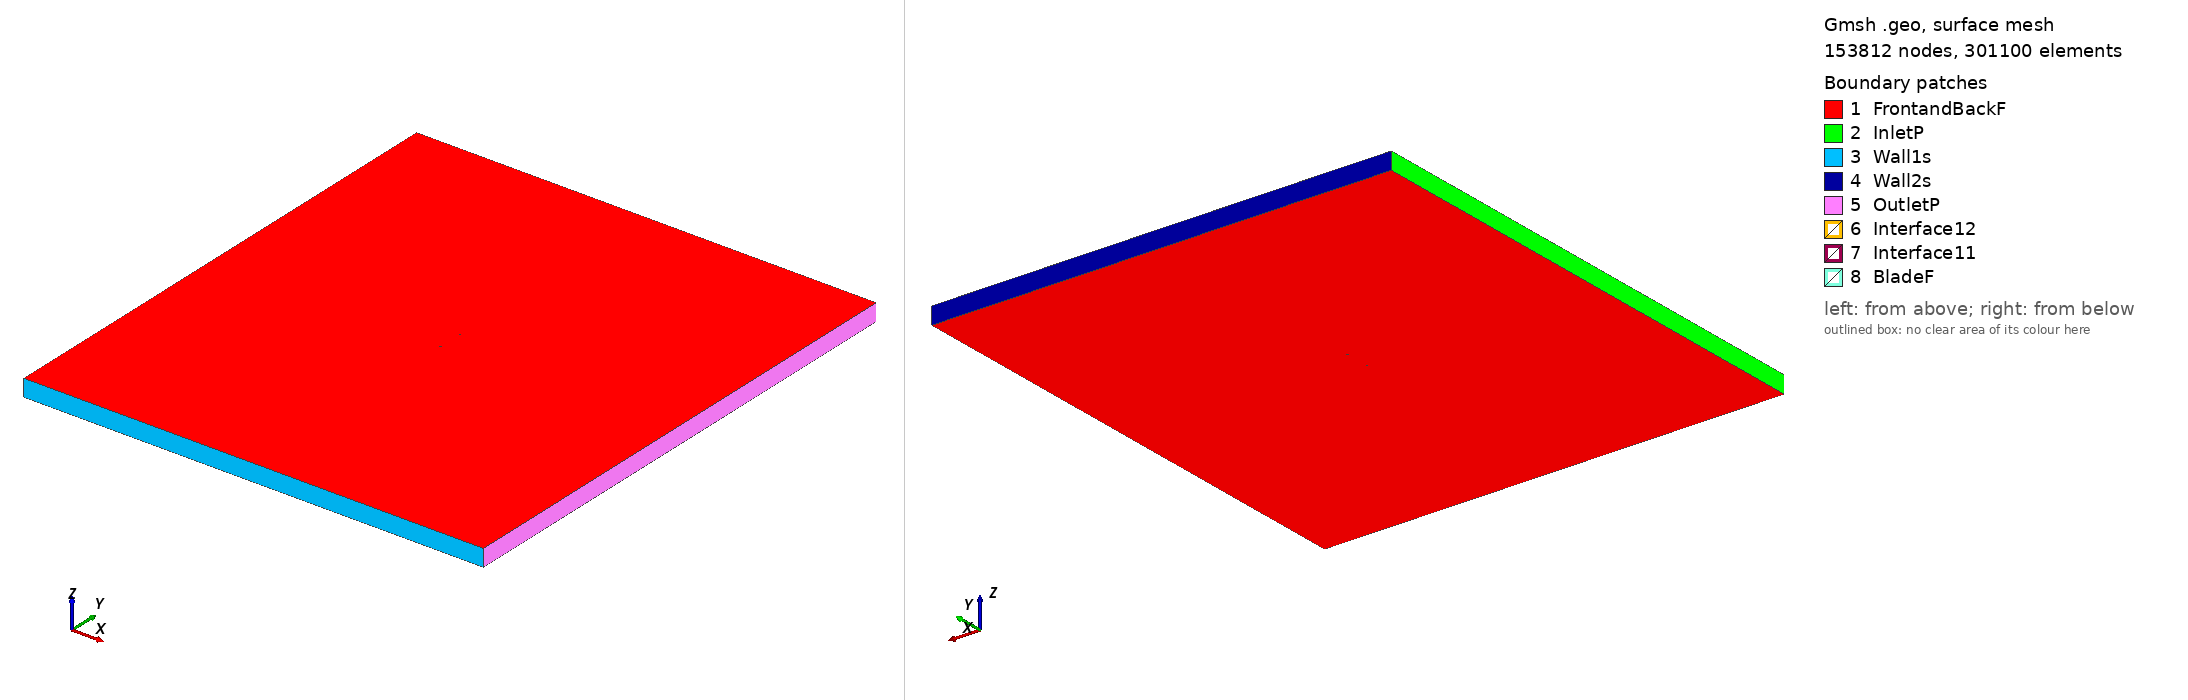

Gmsh geometry script, surface-meshed: 153812 nodes, 301100 surface elements. Boundary patches (legend numbers): 1 FrontandBackF, 2 InletP, 3 Wall1s, 4 Wall2s, 5 OutletP, 6 Interface12, 7 Interface11, 8 BladeF. Left view from above one corner, right view from below the opposite corner. Legend entries are the model's physical surfaces. The drawing asked Gmsh for element sizes between 1% and 20% of the model's largest extent; the script's own settings can give other sizes.

=== clarkw_tsr2_1.1407_aoa_-4.2096.geo (drawn) ===
SetFactory("OpenCASCADE");

Point(1) = {0.074706, 0.743365, 0, 1.0};
Point(2) = {0.071215, 0.743957, 0, 1.0};
Point(3) = {0.063390, 0.745184, 0, 1.0};
Point(4) = {0.047771, 0.747223, 0, 1.0};
Point(5) = {0.032188, 0.748769, 0, 1.0};
Point(6) = {0.016649, 0.749715, 0, 1.0};
Point(7) = {0.001159, 0.750000, 0, 1.0};
Point(8) = {-0.014280, 0.749577, 0, 1.0};
Point(9) = {-0.029664, 0.748431, 0, 1.0};
Point(10) = {-0.044967, 0.746161, 0, 1.0};
Point(11) = {-0.052567, 0.744342, 0, 1.0};
Point(12) = {-0.060119, 0.741861, 0, 1.0};
Point(13) = {-0.063876, 0.740351, 0, 1.0};
Point(14) = {-0.067608, 0.738517, 0, 1.0};
Point(15) = {-0.071304, 0.736192, 0, 1.0};
Point(16) = {-0.073123, 0.734638, 0, 1.0};
Point(17) = {-0.074798, 0.731113, 0, 1.0};
Point(18) = {-0.072692, 0.728776, 0, 1.0};
Point(19) = {-0.070719, 0.728238, 0, 1.0};
Point(20) = {-0.066813, 0.727716, 0, 1.0};
Point(21) = {-0.062938, 0.727612, 0, 1.0};
Point(22) = {-0.059080, 0.727736, 0, 1.0};
Point(23) = {-0.051385, 0.728278, 0, 1.0};
Point(24) = {-0.043710, 0.729083, 0, 1.0};
Point(25) = {-0.028394, 0.731167, 0, 1.0};
Point(26) = {-0.013079, 0.733268, 0, 1.0};
Point(27) = {0.002277, 0.734799, 0, 1.0};
Point(28) = {0.017658, 0.736007, 0, 1.0};
Point(29) = {0.033040, 0.737184, 0, 1.0};
Point(30) = {0.048397, 0.738715, 0, 1.0};
Point(31) = {0.063738, 0.740461, 0, 1.0};
Point(32) = {0.071401, 0.741433, 0, 1.0};
Point(33) = {0.074816, 0.741873, 0, 1.0};
Point(34) = {-0.074706, -0.743365, 0, 1.0};
Point(35) = {-0.071215, -0.743957, 0, 1.0};
Point(36) = {-0.063390, -0.745184, 0, 1.0};
Point(37) = {-0.047771, -0.747223, 0, 1.0};
Point(38) = {-0.032188, -0.748769, 0, 1.0};
Point(39) = {-0.016649, -0.749715, 0, 1.0};
Point(40) = {-0.001159, -0.750000, 0, 1.0};
Point(41) = {0.014280, -0.749577, 0, 1.0};
Point(42) = {0.029664, -0.748431, 0, 1.0};
Point(43) = {0.044967, -0.746161, 0, 1.0};
Point(44) = {0.052567, -0.744342, 0, 1.0};
Point(45) = {0.060119, -0.741861, 0, 1.0};
Point(46) = {0.063876, -0.740351, 0, 1.0};
Point(47) = {0.067608, -0.738517, 0, 1.0};
Point(48) = {0.071304, -0.736192, 0, 1.0};
Point(49) = {0.073123, -0.734638, 0, 1.0};
Point(50) = {0.074798, -0.731113, 0, 1.0};
Point(51) = {0.072692, -0.728776, 0, 1.0};
Point(52) = {0.070719, -0.728238, 0, 1.0};
Point(53) = {0.066813, -0.727716, 0, 1.0};
Point(54) = {0.062938, -0.727612, 0, 1.0};
Point(55) = {0.059080, -0.727736, 0, 1.0};
Point(56) = {0.051385, -0.728278, 0, 1.0};
Point(57) = {0.043710, -0.729083, 0, 1.0};
Point(58) = {0.028394, -0.731167, 0, 1.0};
Point(59) = {0.013079, -0.733268, 0, 1.0};
Point(60) = {-0.002277, -0.734799, 0, 1.0};
Point(61) = {-0.017658, -0.736007, 0, 1.0};
Point(62) = {-0.033040, -0.737184, 0, 1.0};
Point(63) = {-0.048397, -0.738715, 0, 1.0};
Point(64) = {-0.063738, -0.740461, 0, 1.0};
Point(65) = {-0.071401, -0.741433, 0, 1.0};
Point(66) = {-0.074816, -0.741873, 0, 1.0};

// Lines: first blade (splines 1-4)
Spline(1) = {1:33};
Spline(2) = {33,1};

// Lines: second blade (splines 5-8)
Spline(3) = {34:66};
Spline(4) = {66,34};

// Outer domain (points 20001-4 and lines)
Point(67) = {-13.50000000, -15.00000000, 0, 1.0};
Point(68) = {-13.50000000, 15.00000000, 0, 1.0};
Point(69) = {13.50000000, 15.00000000, 0, 1.0};
Point(70) = {13.50000000, -15.00000000, 0, 1.0};
Line(11) = {67, 68};
Line(12) = {68, 69};
Line(13) = {69, 70};
Line(14) = {67, 70};

// Interface (between moving and stationary domain) (circles)
Circle(9) = {0, 0, 0, 0.80000000, 0, 2*Pi};
Circle(10) = {0, 0, 0, 0.80000000, 0, 2*Pi};

// Loops collect Lines/Splines/etc (blade1, blade2, domain, first circle)
Line Loop(1) = {1:2};
Line Loop(2) = {3:4};
Line Loop(3) = {11,12,13,-14};
Line Loop(4) = {9};

// BooleanDifference cuts out the circle/interface from the domain
Plane Surface(1) = {3};
Plane Surface(2) = {4};
BooleanDifference{ Surface{1}; Delete;}{ Surface{2}; Delete;}

// This one cuts out the blades from the inner circle/interface
Line Loop(6) = {10};
Plane Surface(5) = {6};
Plane Surface(6) = {1};
Plane Surface(7) = {2};
BooleanDifference{ Surface{5}; Delete;}{ Surface{6,7}; Delete;}

// extrude to 3rd dimension
Extrude {0, 0, 1} {Surface{1}; Surface{5}; Layers{1}; Recombine;}

// Physical Surfaces are the named boundaries (patches)
Physical Surface("Interface11") = {12};
Physical Surface("Interface12") = {10};

// sides of domain
Physical Surface("InletP") = {6};
Physical Surface("OutletP") = {9};

// top and bottom of domain
Physical Surface("Wall1s") = {7};
Physical Surface("Wall2s") = {8};

// Check FrontandBackF by ensuring there is nothing in the 3rd dimension
Physical Surface("FrontandBackF") = {1,11,5,17};
Physical Surface("BladeF") = {13:16};
Physical Volume("Turbine") = {2};
Physical Volume("Farfield") = {1};

// settings for airfoil boundary layer
Field[1] = BoundaryLayer;
Field[1].EdgesList = {1:4};
Field[1].hwall_n = 1e-3;
Field[1].thickness = 1.5e-2;
Field[1].ratio = 1.05;
Field[1].Quads = 1;
BoundaryLayer Field = 1;

// control points for mesh (blade and interface)
// floor((arc length / 1.5mm)/ 2) -> Transfinite Line
Transfinite Line {1,3} = 102 Using Progression 1;
Transfinite Line {2,4} = 2 Using Progression 1;
Transfinite Line {9, 15} = 800 Using Progression 1;

// For more information on gmsh syntax, visit http://gmsh.info/doc/texinfo/gmsh.html
